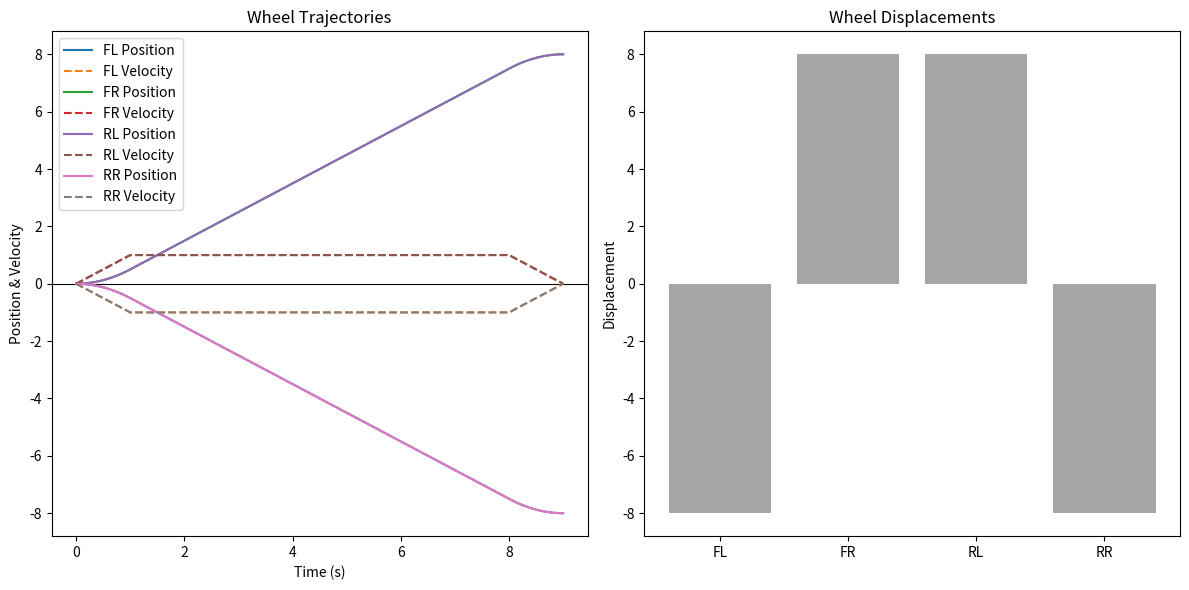

The script that saved this image:
import numpy as np
import matplotlib.pyplot as plt


def calculate_displacement(P_start, P_end, theta, L):
    D_linear = np.array(P_end) - np.array(P_start)

    D_FL_linear = D_linear[1] + D_linear[0]
    D_FR_linear = D_linear[1] - D_linear[0]
    D_RL_linear = D_linear[1] - D_linear[0]
    D_RR_linear = D_linear[1] + D_linear[0]

    D_angular = theta * L

    D_FL = D_FL_linear + D_angular
    D_FR = D_FR_linear - D_angular
    D_RL = D_RL_linear + D_angular
    D_RR = D_RR_linear - D_angular

    return D_FL, D_FR, D_RL, D_RR


def calculate_wheel_velocities(D, omega, L, V_max):
    V_FL = D[1] + D[0] + omega * L
    V_FR = D[1] - D[0] - omega * L
    V_RL = D[1] - D[0] + omega * L
    V_RR = D[1] + D[0] - omega * L

    V_abs_max = max(abs(V_FL), abs(V_FR), abs(V_RL), abs(V_RR))
    scaling_factor = V_max / V_abs_max

    V_FL *= scaling_factor
    V_FR *= scaling_factor
    V_RL *= scaling_factor
    V_RR *= scaling_factor

    return V_FL, V_FR, V_RL, V_RR


def calculate_total_time(target_distance, max_vel, max_accel):
    time_to_max_vel, _, time_at_max_vel = calculate_motion_segments(target_distance, max_vel, max_accel)
    total_time = 2 * time_to_max_vel + time_at_max_vel
    return total_time


def calculate_motion_segments(target_distance, max_vel, max_accel):
    """
    Calculates the time to accelerate to max velocity, the distance traveled during acceleration, and the time spent
    Supports both positive and negative distances.
    :param target_distance:
    :param max_vel:
    :param max_accel:
    :return: time_to_max_vel, accel_distance, time_at_max_vel
    """
    time_to_max_vel = abs(max_vel) / abs(max_accel)
    accel_distance = 0.5 * abs(max_accel) * time_to_max_vel ** 2

    if abs(target_distance) <= 2 * accel_distance:
        time_at_max_vel = 0
    else:
        time_at_max_vel = (abs(target_distance) - 2 * accel_distance) / abs(max_vel)

    return time_to_max_vel, accel_distance, time_at_max_vel


def plot_combined(D, V, max_time, max_accel):
    fig, (ax1, ax2) = plt.subplots(1, 2, figsize=(12, 6))

    ax1.set_title('Wheel Trajectories')
    ax1.set_xlabel('Time (s)')
    ax1.set_ylabel('Position & Velocity')
    ax1.axhline(0, color='black', linewidth=0.8)  # x-axis


    for i, wheel in enumerate(['FL', 'FR', 'RL', 'RR']):
        adjusted_velocity = V[i]  # Retain the original sign of the velocity
        time_to_max_vel, accel_distance, time_at_max_vel = calculate_motion_segments(D[i], adjusted_velocity, max_accel)
        t = np.linspace(0, max_time, 1000)

        # Velocity calculation (Use the original sign of adjusted_velocity)
        vel = np.where(t <= time_to_max_vel,
                       max_accel * t * np.sign(D[i]),
                       np.where(t <= time_to_max_vel + time_at_max_vel,
                                adjusted_velocity,
                                adjusted_velocity - max_accel * (t - time_to_max_vel - time_at_max_vel) * np.sign(D[i])))

        # Position calculation (similarly, use the original sign of adjusted_velocity)
        pos = np.where(
            t <= time_to_max_vel,
            0.5 * max_accel * t ** 2 * np.sign(D[i]),  # Acceleration phase
            np.where(
                t <= time_to_max_vel + time_at_max_vel,
                accel_distance * np.sign(D[i]) + adjusted_velocity * (t - time_to_max_vel),
                accel_distance * np.sign(D[i]) + adjusted_velocity * time_at_max_vel + adjusted_velocity * (t - time_to_max_vel - time_at_max_vel) - 0.5 * max_accel * (t - time_to_max_vel - time_at_max_vel) ** 2 * np.sign(D[i])
                # Deceleration phase
            )
        )

        ax1.plot(t, pos, label=f'{wheel} Position')
        ax1.plot(t, vel, '--', label=f'{wheel} Velocity')

    ax1.legend()

    # Bar graph for displacements
    ax2.set_title('Wheel Displacements')
    ax2.bar(['FL', 'FR', 'RL', 'RR'], D, color='grey', alpha=0.7)
    ax2.set_ylabel('Displacement')

    plt.tight_layout()
    plt.show()

def calculate_trajectories(D, V, max_time, max_accel):
    trajectories = {}
    for i, wheel in enumerate(['FL', 'FR', 'RL', 'RR']):
        adjusted_velocity = V[i]
        time_to_max_vel, accel_distance, time_at_max_vel = calculate_motion_segments(D[i], adjusted_velocity, max_accel)
        t = np.linspace(0, max_time, 1000)

        # Velocity calculation
        vel = np.where(t <= time_to_max_vel,
                       max_accel * t * np.sign(D[i]),
                       np.where(t <= time_to_max_vel + time_at_max_vel,
                                adjusted_velocity,
                                adjusted_velocity - max_accel * (t - time_to_max_vel - time_at_max_vel) * np.sign(D[i])))

        # Position calculation
        pos = np.where(
            t <= time_to_max_vel,
            0.5 * max_accel * t ** 2 * np.sign(D[i]),
            np.where(
                t <= time_to_max_vel + time_at_max_vel,
                accel_distance * np.sign(D[i]) + adjusted_velocity * (t - time_to_max_vel),
                accel_distance * np.sign(D[i]) + adjusted_velocity * time_at_max_vel + adjusted_velocity * (t - time_to_max_vel - time_at_max_vel) - 0.5 * max_accel * (t - time_to_max_vel - time_at_max_vel) ** 2 * np.sign(D[i])
            )
        )

        trajectories[wheel] = {'time': t, 'position': pos, 'velocity': vel}

    return trajectories


def plot_trajectories(D, trajectories):
    fig, (ax1, ax2) = plt.subplots(1, 2, figsize=(12, 6))

    ax1.set_title('Wheel Trajectories')
    ax1.set_xlabel('Time (s)')
    ax1.set_ylabel('Position & Velocity')
    ax1.axhline(0, color='black', linewidth=0.8)

    for wheel in ['FL', 'FR', 'RL', 'RR']:
        t = trajectories[wheel]['time']
        pos = trajectories[wheel]['position']
        vel = trajectories[wheel]['velocity']
        ax1.plot(t, pos, label=f'{wheel} Position')
        ax1.plot(t, vel, '--', label=f'{wheel} Velocity')

    ax1.legend()

    ax2.set_title('Wheel Displacements')
    ax2.bar(['FL', 'FR', 'RL', 'RR'], D, color='grey', alpha=0.7)
    ax2.set_ylabel('Displacement')

    plt.tight_layout()
    plt.show()

def calculate_max_time(D, V, max_accel):
    max_times = []

    for i in range(len(D)):
        time_to_max_vel, accel_distance, time_at_max_vel = calculate_motion_segments(D[i], V[i], max_accel)

        # Time to decelerate to a stop from max velocity
        time_to_stop = abs(V[i]) / max_accel

        # Total time for the wheel
        total_time = time_to_max_vel + time_at_max_vel + time_to_stop

        max_times.append(total_time)

    # Maximum time across all wheels
    return max(max_times)



def find_index(time_array, time_point):
    """Find the index in the time array where the given time should be inserted."""
    return np.searchsorted(time_array, time_point)


def interpolate(value_array, index, time_array, time_point):
    """Interpolate to find the value at the given time point."""
    if index == 0:
        return value_array[0]
    if index >= len(time_array):
        return value_array[-1]
    t0, t1 = time_array[index - 1], time_array[index]
    v0, v1 = value_array[index - 1], value_array[index]
    # Linear interpolation
    return v0 + (v1 - v0) * (time_point - t0) / (t1 - t0)


def get_pos_vel_at_time(trajectories, wheel, time_point):
    """Get the position and velocity of a wheel at a given time point."""
    if wheel not in trajectories:
        raise ValueError("Wheel not found in trajectories")

    wheel_data = trajectories[wheel]
    t = wheel_data['time']
    pos = wheel_data['position']
    vel = wheel_data['velocity']

    index = find_index(t, time_point)
    pos_at_time = interpolate(pos, index, t, time_point)
    vel_at_time = interpolate(vel, index, t, time_point)

    return pos_at_time, vel_at_time


# Example usage:
# trajectories = calculate_trajectories(D, V, max_time, max_accel)
# time_to_query = 2.5  # The time at which we want to find pos and vel
# pos, vel = get_pos_vel_at_time(trajectories, 'FL', time_to_query)
# print(f"Position at time {time_to_query} is {pos}, velocity is {vel}")


# Define parameters
P_start = [0, 0]
P_end = [-8, 0]
theta_degrees = 0
theta = theta_degrees * np.pi / 180
L = 1.0
V_max = 1.0
max_accel = 1.0

# Calculate Displacements
D = calculate_displacement(P_start, P_end, theta, L)

# Calculate and Normalize Wheel Velocities
V = calculate_wheel_velocities([P_end[0] - P_start[0], P_end[1] - P_start[1]], theta, L, V_max)


max_time = calculate_max_time(D, V, max_accel)
trajectories = calculate_trajectories(D, V, max_time, max_accel)

time_to_query = 0.5  # The time at which we want to find pos and vel
pos, vel = get_pos_vel_at_time(trajectories, 'RR', time_to_query)
print(f"Position at time {time_to_query} is {pos}, velocity is {vel}")

plot_trajectories(D, trajectories)



